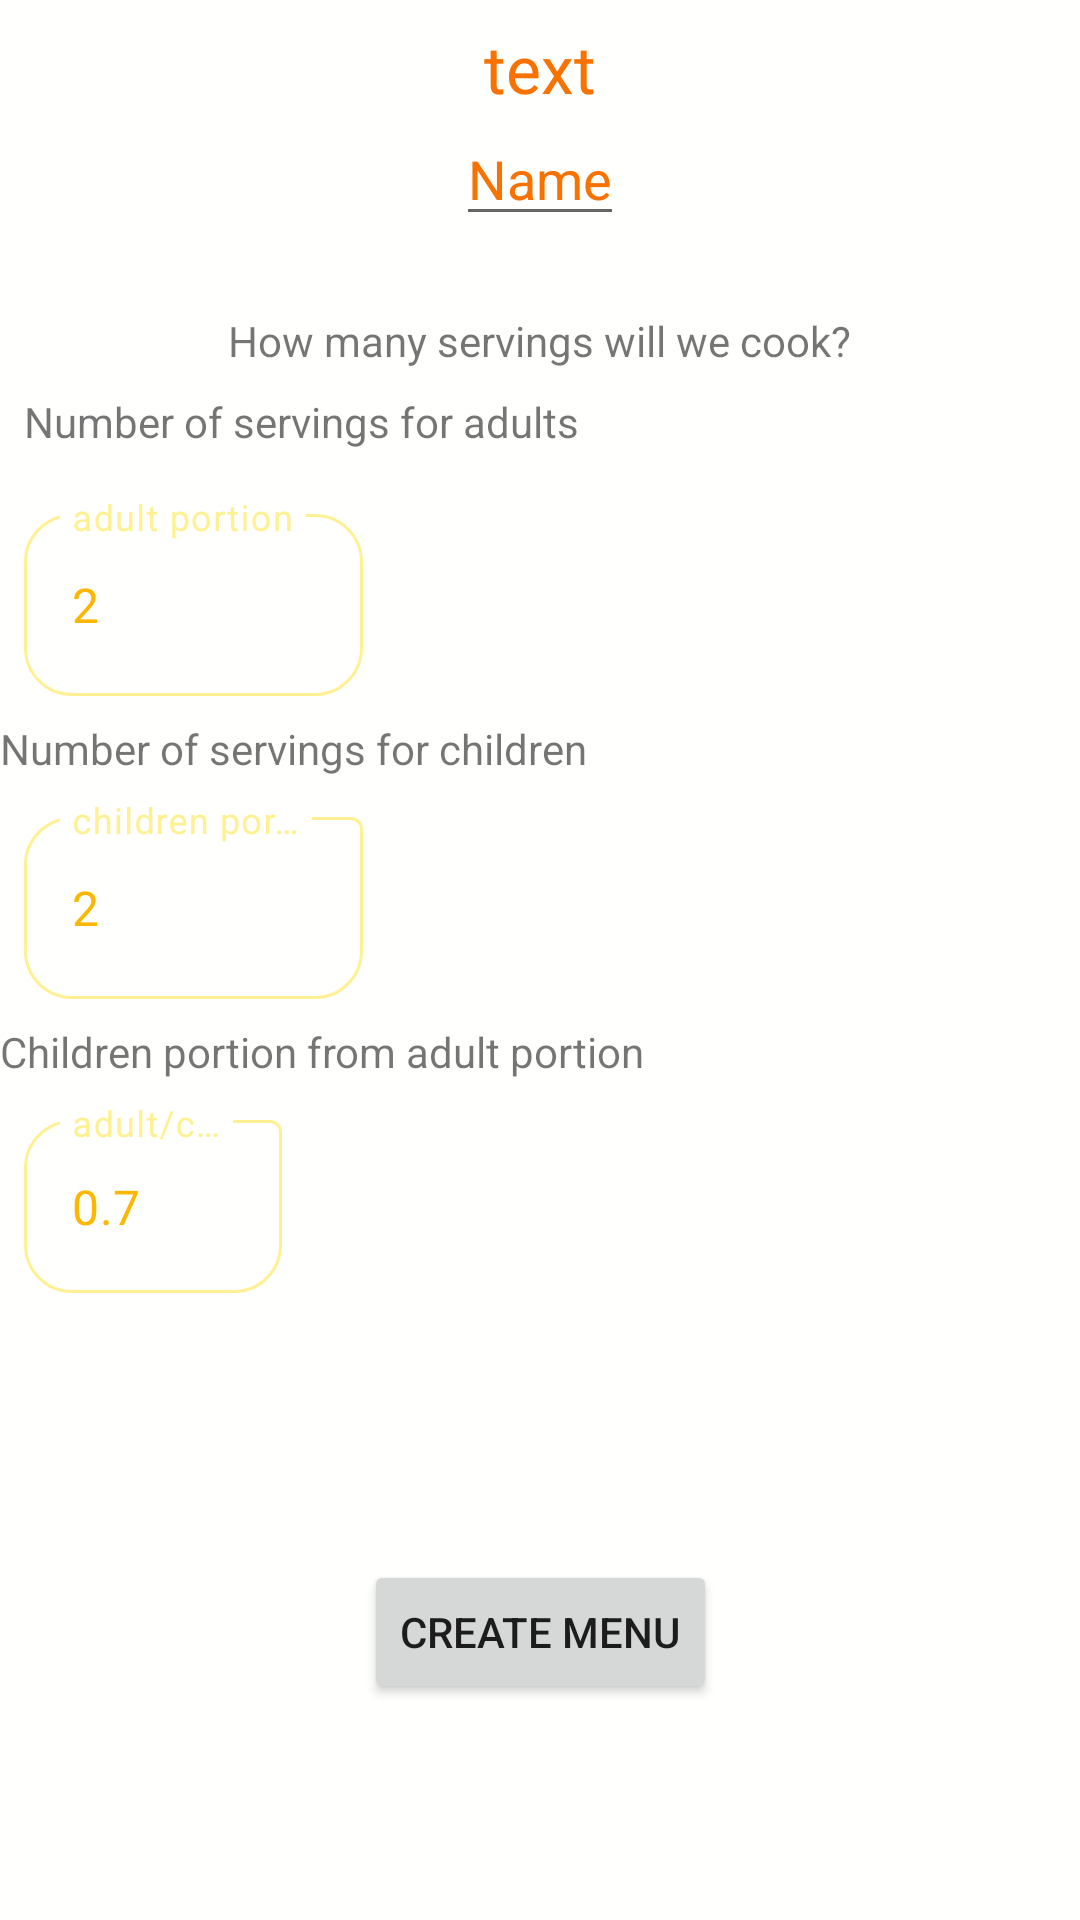

Reconstruct the res/layout file that produces this screen, plus the resources it refers to.
<!-- AndroidManifest.xml: application theme Theme.TheBestOfTeBest -->
<!-- res/layout/fragment_apply_menu.xml -->
<layout xmlns:tools="http://schemas.android.com/tools"
    xmlns:android="http://schemas.android.com/apk/res/android"
    xmlns:app="http://schemas.android.com/apk/res-auto">
    <data>


        <variable
            name="viewModelMenu"
            type="zb.club.thebestoftebest.menu.ViewModelMenu" />

    </data>

    <androidx.constraintlayout.widget.ConstraintLayout
        android:layout_width="match_parent"
        android:layout_height="match_parent"
        android:background="#03FFF193">

        <com.google.android.material.textfield.TextInputLayout
            android:id="@+id/textInputLayout2"
            style="@style/Widget.MaterialComponents.TextInputLayout.OutlinedBox"
            android:layout_width="113dp"
            android:layout_height="66dp"
            android:layout_marginStart="8dp"
            android:layout_marginTop="16dp"
            android:gravity="top"
            android:textColorHint="@color/yellow_200"
            app:boxCornerRadiusBottomEnd="16dp"
            app:boxCornerRadiusBottomStart="16dp"
            app:boxCornerRadiusTopStart="16dp"
            app:boxCornerRadiusTopEnd="16dp"
            app:boxStrokeColor="@color/on_check_color"
            app:layout_constraintStart_toStartOf="parent"
            app:layout_constraintTop_toBottomOf="@+id/textView10"
            app:suffixTextColor="@color/yellow_500">

            <com.google.android.material.textfield.TextInputEditText
                android:id="@+id/adultPortApply"
                android:layout_width="match_parent"
                android:layout_height="match_parent"
                android:hint="@string/adult_portion"
                android:inputType="number"
                android:text="@string/_2"
                android:textColor="@color/yellow_700"
                android:textColorHint="@color/yellow_200" />
        </com.google.android.material.textfield.TextInputLayout>

        <com.google.android.material.textfield.TextInputLayout
            android:id="@+id/textInputAdCh"
            style="@style/Widget.MaterialComponents.TextInputLayout.OutlinedBox"
            android:layout_width="86dp"
            android:layout_height="63dp"
            android:layout_marginStart="8dp"
            android:layout_marginTop="8dp"
            android:gravity="top"
            android:textColorHint="@color/yellow_200"
            app:boxCornerRadiusBottomEnd="16dp"
            app:boxCornerRadiusBottomStart="16dp"
            app:boxCornerRadiusTopStart="16dp"
            app:boxStrokeColor="@color/on_check_color"
            app:layout_constraintStart_toStartOf="parent"
            app:layout_constraintTop_toBottomOf="@+id/textView7"
            app:suffixTextColor="@color/yellow_500">

            <com.google.android.material.textfield.TextInputEditText
                android:id="@+id/AdCHApply"
                android:layout_width="match_parent"
                android:layout_height="match_parent"
                android:hint="@string/adult_child"
                android:inputType="numberDecimal"
                android:text="@string/_0_7"
                android:textColor="@color/yellow_700"
                android:textColorHint="@color/yellow_200" />
        </com.google.android.material.textfield.TextInputLayout>

        <com.google.android.material.textfield.TextInputLayout
            android:id="@+id/textInputLayout8"
            style="@style/Widget.MaterialComponents.TextInputLayout.OutlinedBox"
            android:layout_width="113dp"
            android:layout_height="66dp"
            android:layout_marginStart="8dp"
            android:layout_marginTop="8dp"
            android:gravity="top"
            android:textColorHint="@color/yellow_200"
            app:boxCornerRadiusBottomEnd="16dp"
            app:boxCornerRadiusBottomStart="16dp"
            app:boxCornerRadiusTopStart="16dp"

            app:boxStrokeColor="@color/on_check_color"
            app:layout_constraintStart_toStartOf="parent"
            app:layout_constraintTop_toBottomOf="@+id/textView11"
            app:suffixTextColor="@color/yellow_500">

            <com.google.android.material.textfield.TextInputEditText
                android:id="@+id/childrenPortionApply"
                android:layout_width="match_parent"
                android:layout_height="match_parent"
                android:hint="@string/children_portion"
                android:inputType="number"
                android:text="@string/_2"
                android:textColor="@color/yellow_700"
                android:textColorHint="@color/yellow_200" />
        </com.google.android.material.textfield.TextInputLayout>

        <TextView
            android:id="@+id/textView8"
            android:layout_width="wrap_content"
            android:layout_height="wrap_content"
            android:layout_marginTop="8dp"
            android:text="@string/how_many_servings_will_we_cook"
            app:layout_constraintEnd_toEndOf="parent"
            app:layout_constraintStart_toStartOf="parent"
            app:layout_constraintTop_toTopOf="@+id/guideline2" />

        <TextView
            android:id="@+id/textView10"
            android:layout_width="wrap_content"
            android:layout_height="wrap_content"
            android:layout_marginStart="8dp"
            android:layout_marginTop="8dp"
            android:text="@string/number_of_servings_for_adults"
            app:layout_constraintStart_toStartOf="parent"
            app:layout_constraintTop_toBottomOf="@+id/textView8" />

        <TextView
            android:id="@+id/textView11"
            android:layout_width="wrap_content"
            android:layout_height="wrap_content"
            android:layout_marginTop="8dp"
            android:text="@string/number_of_servings_for_children"
            app:layout_constraintStart_toStartOf="parent"
            app:layout_constraintTop_toBottomOf="@+id/textInputLayout2" />

        <Button
            android:id="@+id/buttonCreateApply"
            android:layout_width="wrap_content"
            android:layout_height="wrap_content"
            android:text="@string/create_new_menu"
            app:layout_constraintBottom_toBottomOf="parent"
            app:layout_constraintEnd_toEndOf="parent"
            app:layout_constraintStart_toStartOf="parent"
            app:layout_constraintTop_toTopOf="@+id/guideline4" />

        <TextView
            android:id="@+id/textView7"
            android:layout_width="wrap_content"
            android:layout_height="wrap_content"
            android:layout_marginTop="8dp"
            android:text="@string/children_portion_from_adult_portion"
            app:layout_constraintStart_toStartOf="parent"
            app:layout_constraintTop_toBottomOf="@+id/textInputLayout8" />



        <androidx.constraintlayout.widget.Guideline
            android:id="@+id/guideline2"
            app:layout_constraintGuide_percent="0.15"
            android:layout_width="wrap_content"
            android:layout_height="wrap_content"
            android:orientation="horizontal" />

        <androidx.constraintlayout.widget.Guideline
            android:id="@+id/guideline4"
            app:layout_constraintGuide_percent="0.7"
            android:layout_width="wrap_content"
            android:layout_height="wrap_content"
            android:orientation="horizontal" />

        <TextView
            android:id="@+id/textViewTitleapply"
            android:layout_width="wrap_content"
            android:layout_height="wrap_content"
            android:layout_marginTop="8dp"
            android:text="text"
            android:textAppearance="@style/TextAppearance.AppCompat.Large"
            android:textColor="@color/yellow_900"
            app:layout_constraintEnd_toEndOf="parent"
            app:layout_constraintStart_toStartOf="parent"
            app:layout_constraintTop_toTopOf="parent" />

        <EditText
            android:id="@+id/editTextTextNewTitle"
            android:layout_width="wrap_content"
            android:layout_height="wrap_content"
            android:inputType="textPersonName"
            android:text="Name"
            android:textColor="@color/yellow_900"
            app:layout_constraintEnd_toEndOf="parent"
            app:layout_constraintStart_toStartOf="parent"
            app:layout_constraintTop_toBottomOf="@+id/textViewTitleapply" />

    </androidx.constraintlayout.widget.ConstraintLayout>



</layout>
<!-- resources referenced by this layout -->
<resources>
  <color name="yellow_200">#fff193</color>
  <color name="yellow_500">#FFE30E</color>
  <color name="yellow_700">#fcb700</color>
  <color name="yellow_900">#f97200</color>
  <string name="_0_7">0.7</string>
  <string name="_2">2</string>
  <string name="adult_child">adult/child</string>
  <string name="adult_portion">adult portion</string>
  <string name="children_portion">children portion</string>
  <string name="children_portion_from_adult_portion">Children portion from adult portion</string>
  <string name="create_new_menu">Create menu</string>
  <string name="how_many_servings_will_we_cook">How many servings will we cook?</string>
  <string name="number_of_servings_for_adults">Number of servings for adults</string>
  <string name="number_of_servings_for_children">Number of servings for children</string>
  <style name="Theme.TheBestOfTeBest" parent="Theme.MaterialComponents.DayNight.DarkActionBar">
          
          <item name="colorPrimary">@color/yellow_500</item>
          <item name="colorPrimaryVariant">@color/yellow_700</item>
          <item name="colorOnPrimary">@color/white</item>
          
          <item name="colorSecondary">@color/yellow_900</item>
          <item name="colorSecondaryVariant">@color/blue_900</item>
          <item name="colorOnSecondary">@color/white</item>
          
          <item name="android:statusBarColor" tools:targetApi="l">?attr/colorPrimaryVariant</item>
          
      </style>
  <color name="white">#FFFFFFFF</color>
  <color name="blue_900">#000fee</color>
</resources>
